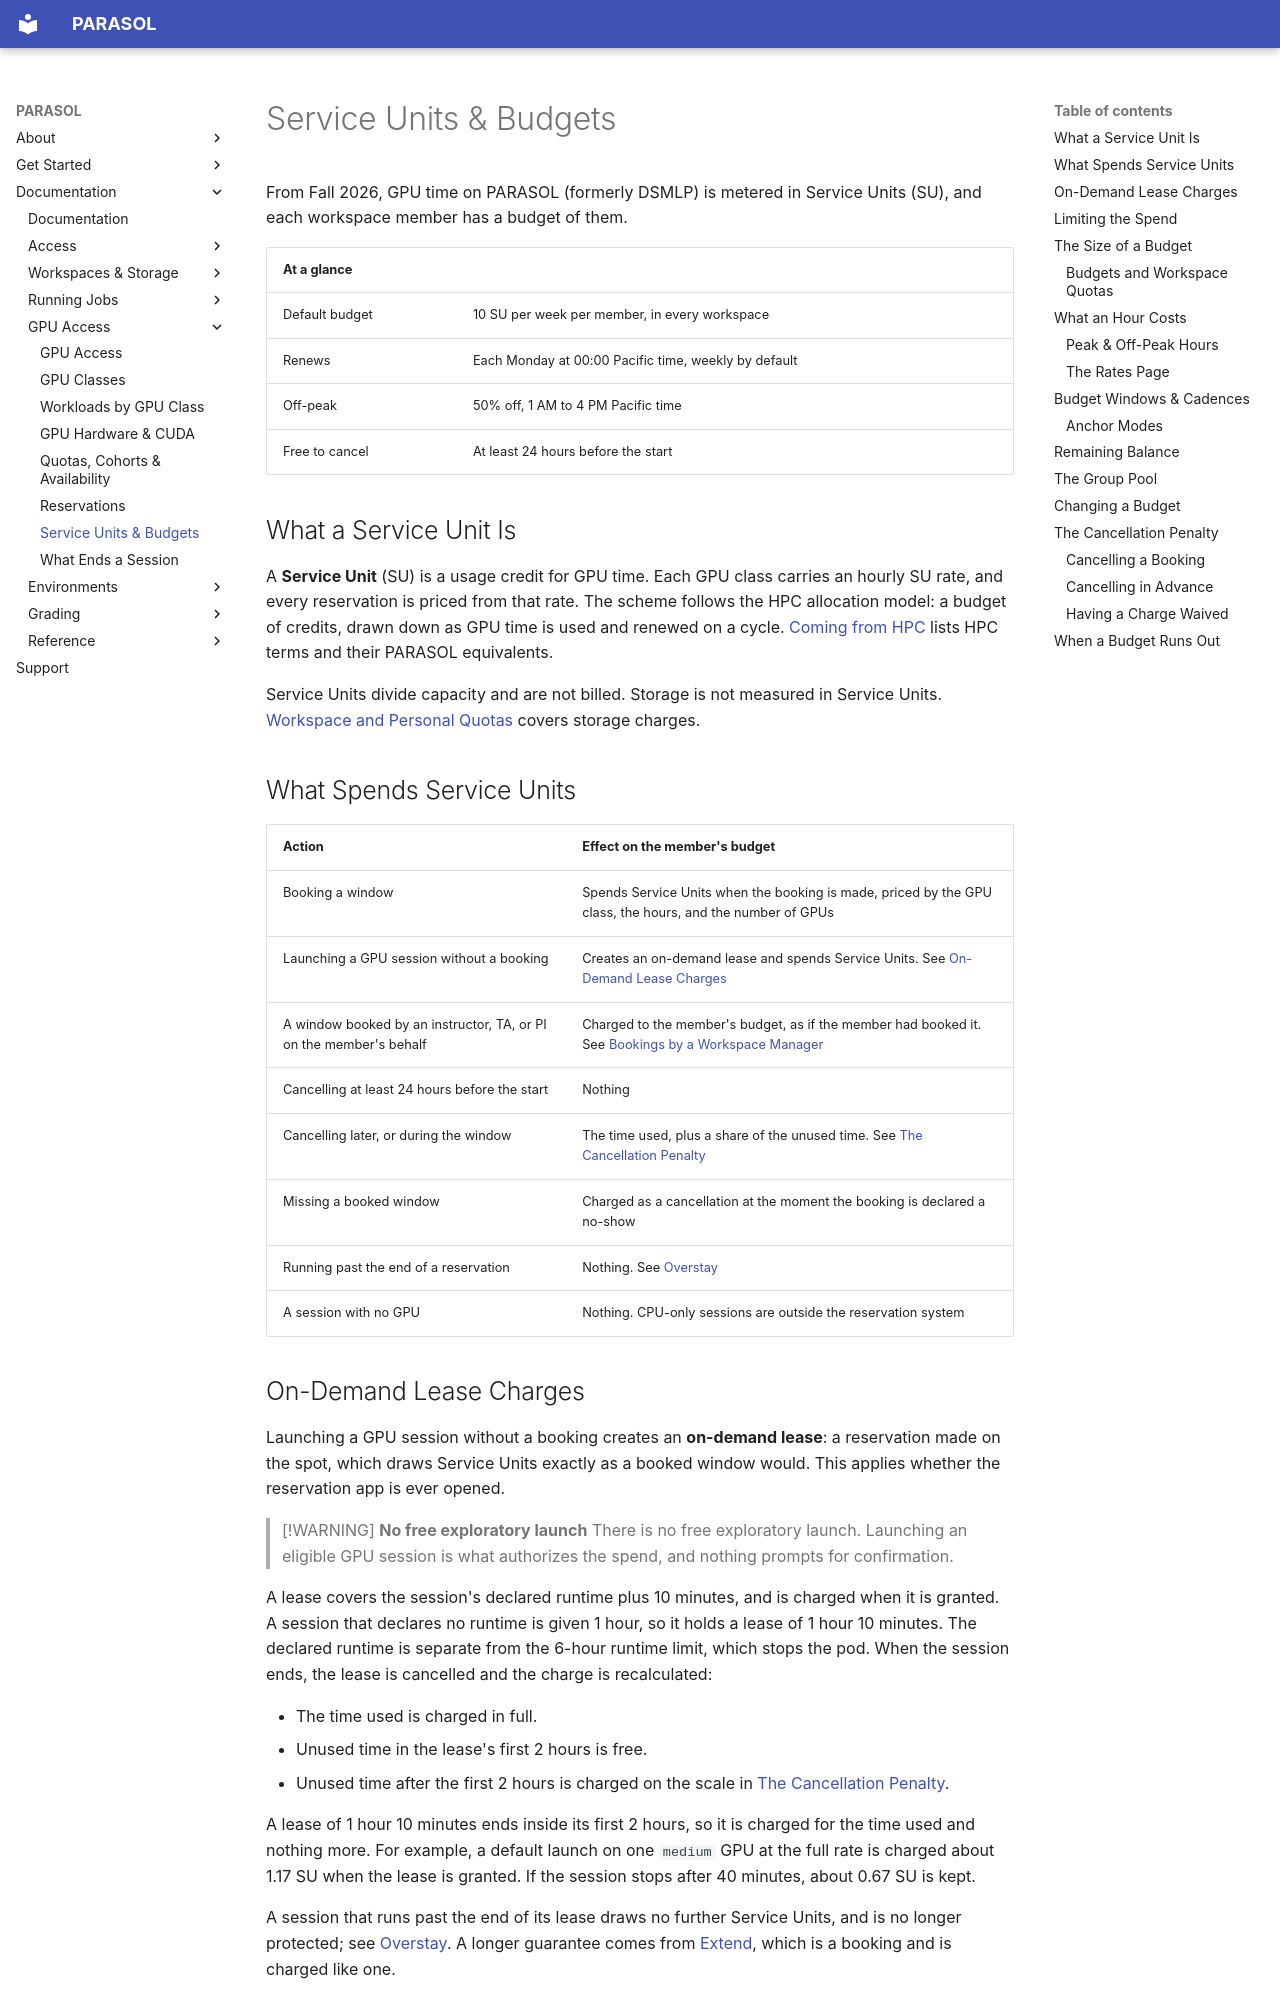

repository: ucsd-ets/parasol-docs-preview2 · page: gpu-access/service-units-and-budgets/index.html · generator: mkdocs

# Service Units & Budgets

From Fall 2026, GPU time on PARASOL (formerly DSMLP) is metered in Service Units (SU), and each
workspace member has a budget of them.

| At a glance | |
|---|---|
| Default budget | 10 SU per week per member, in every workspace |
| Renews | Each Monday at 00:00 Pacific time, weekly by default |
| Off-peak | 50% off, 1 AM to 4 PM Pacific time |
| Free to cancel | At least 24 hours before the start |

## What a Service Unit Is

A **Service Unit** (SU) is a usage credit for GPU time. Each GPU class carries
an hourly SU rate, and every reservation is priced from that rate. The scheme
follows the HPC allocation model: a budget of credits, drawn down as GPU time
is used and renewed on a cycle.
[Coming from HPC](../reference/coming-from-hpc.md) lists HPC terms and their
PARASOL equivalents.

Service Units divide capacity and are not billed. Storage is not measured in
Service Units.
[Workspace and Personal Quotas](../workspaces-and-storage/your-files-and-quotas.md#workspace-and-personal-quotas)
covers storage charges.

## What Spends Service Units

| Action | Effect on the member's budget |
|---|---|
| Booking a window | Spends Service Units when the booking is made, priced by the GPU class, the hours, and the number of GPUs |
| Launching a GPU session without a booking | Creates an on-demand lease and spends Service Units. See [On-Demand Lease Charges](#on-demand-lease-charges) |
| A window booked by an instructor, TA, or PI on the member's behalf | Charged to the member's budget, as if the member had booked it. See [Bookings by a Workspace Manager](reservations.md#bookings-by-a-workspace-manager) |
| Cancelling at least 24 hours before the start | Nothing |
| Cancelling later, or during the window | The time used, plus a share of the unused time. See [The Cancellation Penalty](#the-cancellation-penalty) |
| Missing a booked window | Charged as a cancellation at the moment the booking is declared a no-show |
| Running past the end of a reservation | Nothing. See [Overstay](what-ends-a-session.md#overstay) |
| A session with no GPU | Nothing. CPU-only sessions are outside the reservation system |
